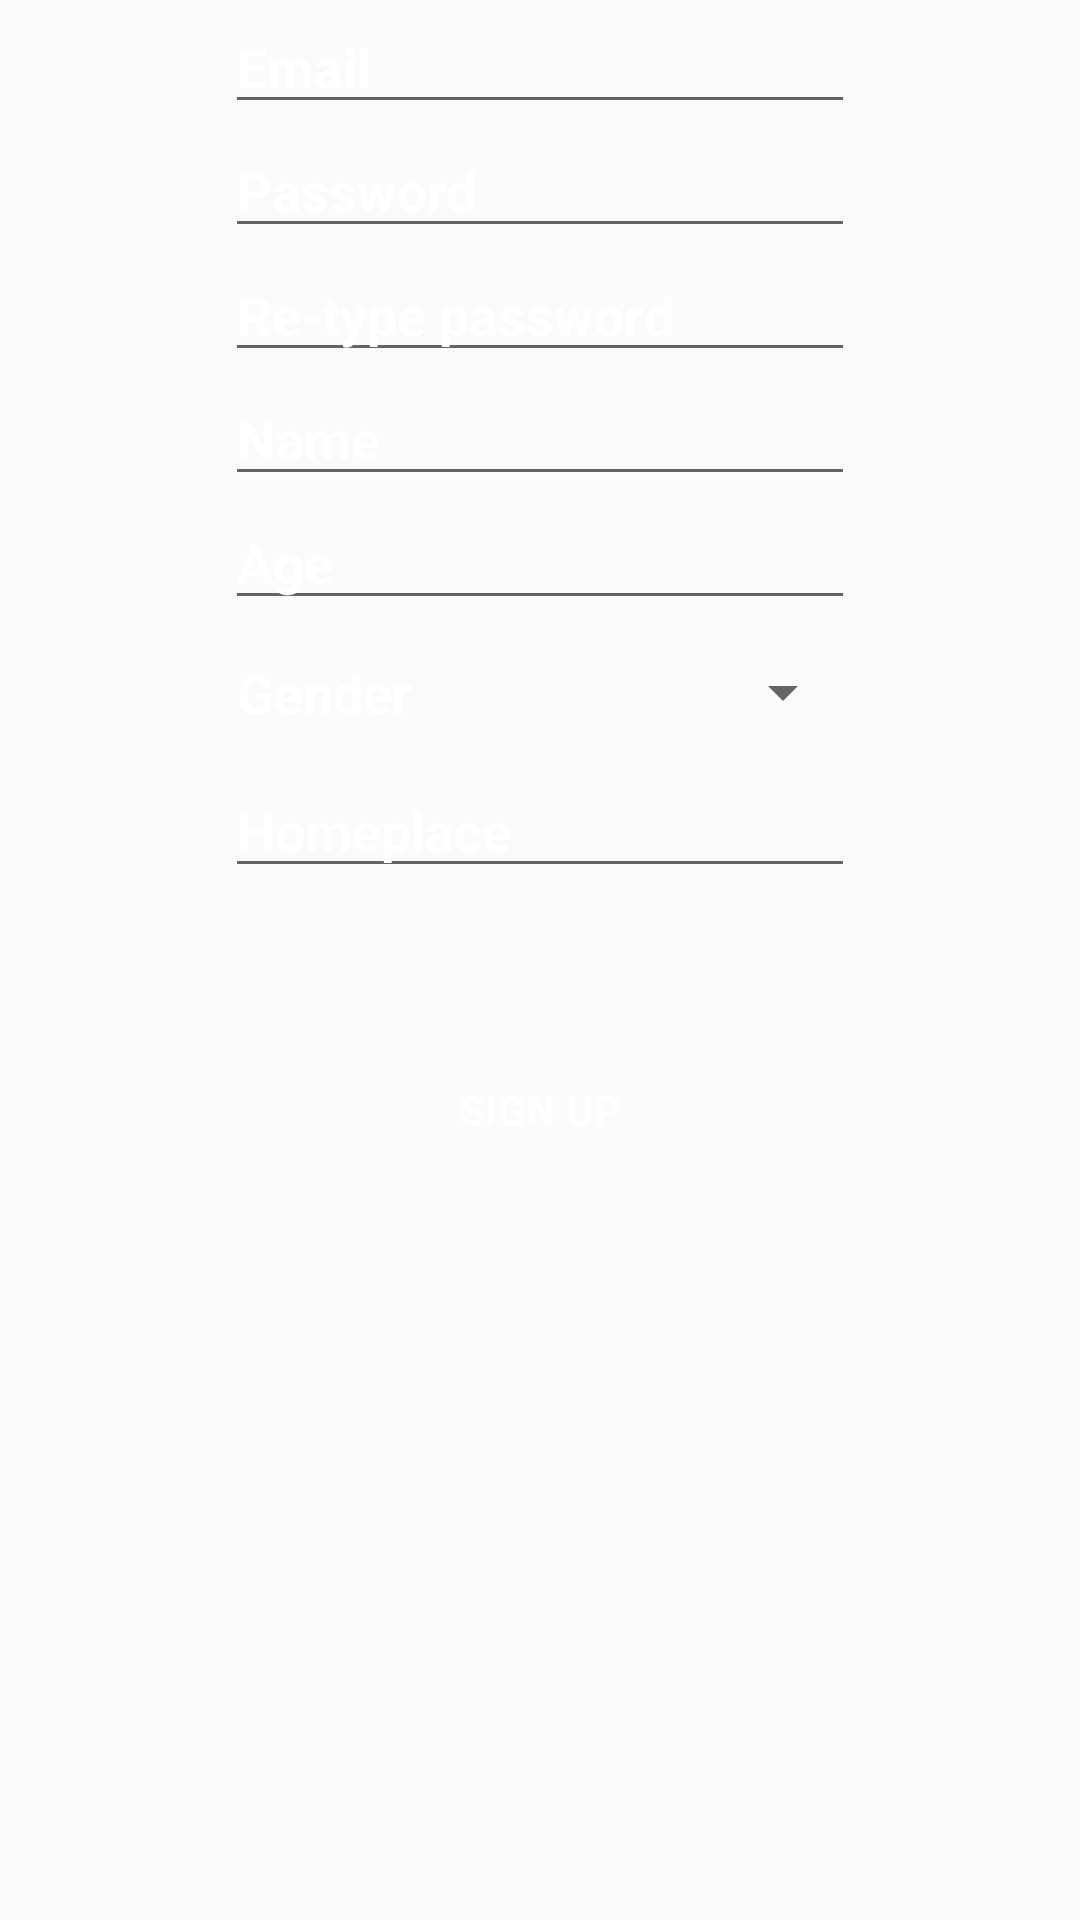

Layout XML and referenced resources for this Android screen:
<!-- AndroidManifest.xml: application theme AppTheme -->
<!-- res/layout/content_sign_up.xml -->
<?xml version="1.0" encoding="utf-8"?>
<ScrollView xmlns:android="http://schemas.android.com/apk/res/android"
    xmlns:tools="http://schemas.android.com/tools"
    xmlns:app="http://schemas.android.com/apk/res-auto"
    tools:showIn="@layout/activity_sign_up"
    tools:context="jawas.tripmarker.login.SignUpActivity"
    app:layout_behavior="@string/appbar_scrolling_view_behavior"
    android:layout_width="match_parent"
    android:layout_height="match_parent"
    android:id="@+id/scrollView"
    android:layout_alignParentBottom="true"
    android:layout_alignParentLeft="true"
    android:layout_alignParentStart="true">

    <RelativeLayout
        android:layout_width="match_parent"
        android:layout_height="wrap_content"
        android:paddingLeft="@dimen/activity_horizontal_margin"
        android:paddingRight="@dimen/activity_horizontal_margin"
        android:paddingTop="@dimen/activity_vertical_margin"
        android:paddingBottom="@dimen/activity_vertical_margin">

        <EditText
            style="@style/input"
            android:inputType="textEmailAddress"
            android:id="@+id/email"
            android:layout_alignParentTop="true"
            android:layout_centerHorizontal="true"
            android:hint="@string/title_email"/>

        <EditText
            style="@style/input"
            android:inputType="textPassword"
            android:id="@+id/password"
            android:layout_below="@+id/email"
            android:layout_centerHorizontal="true"
            android:hint="@string/title_password"/>

        <EditText
            style="@style/input"
            android:inputType="textPassword"
            android:id="@+id/retype_password"
            android:layout_below="@+id/password"
            android:layout_centerHorizontal="true"
            android:hint="@string/title_retype_password"/>

        <EditText
            style="@style/input"
            android:inputType="textPersonName"
            android:id="@+id/name"
            android:layout_below="@+id/retype_password"
            android:layout_centerHorizontal="true"
            android:hint="@string/title_name"/>

        <EditText
            style="@style/input"
            android:inputType="number"
            android:id="@+id/age"
            android:layout_below="@+id/name"
            android:layout_centerHorizontal="true"
            android:hint="@string/title_age"/>


        <Spinner android:id="@+id/gender"
            style = "@style/layout_wrap_content"
            android:layout_marginTop="12dp"
            android:layout_marginBottom="12dp"
            android:layout_marginLeft="8dp"
            android:layout_below="@+id/age"
            android:layout_alignRight="@+id/age"
            android:layout_alignEnd="@+id/age"
            android:layout_alignLeft="@+id/sign_up"
            android:layout_alignStart="@+id/sign_up" />

        <EditText
            style="@style/input"
            android:inputType="text"
            android:id="@+id/homeplace"
            android:layout_below="@+id/gender"
            android:layout_centerHorizontal="true"
            android:hint="@string/title_homeplace"/>

        <Button
            style="@style/button"
            android:text="@string/sign_up"
            android:id="@+id/sign_up"
            android:layout_below="@+id/homeplace"
            android:layout_centerHorizontal="true"
            android:onClick="signUp"
            android:layout_marginTop="50dp"/>

        <TextView
            android:layout_width="wrap_content"
            android:layout_height="wrap_content"
            android:textAppearance="?android:attr/textAppearanceMedium"
            android:text="@string/title_gender"
            android:textStyle="bold"
            android:textColor="#ffffff"
            android:layout_marginLeft="4dp"
            android:layout_alignTop="@+id/gender"
            android:layout_alignLeft="@+id/age"
            android:layout_alignStart="@+id/age"
            android:layout_alignBottom="@+id/gender" />

    </RelativeLayout>
</ScrollView>
<!-- res/layout/activity_sign_up.xml (included above) -->
<?xml version="1.0" encoding="utf-8"?>
<android.support.design.widget.CoordinatorLayout
    xmlns:android="http://schemas.android.com/apk/res/android"
    xmlns:app="http://schemas.android.com/apk/res-auto"
    xmlns:tools="http://schemas.android.com/tools"
    tools:context="jawas.tripmarker.login.SignUpActivity"
    style="@style/background">

    <android.support.design.widget.AppBarLayout android:layout_height="wrap_content"
        android:layout_width="match_parent" android:theme="@style/AppTheme.AppBarOverlay">

        <android.support.v7.widget.Toolbar android:id="@+id/toolbar"
            android:layout_width="match_parent" android:layout_height="?attr/actionBarSize"
            android:background="?attr/colorPrimary" app:popupTheme="@style/AppTheme.PopupOverlay"
            android:elevation="4dp"/>

    </android.support.design.widget.AppBarLayout>

    <include layout="@layout/content_sign_up" />

</android.support.design.widget.CoordinatorLayout>
<!-- resources referenced by this layout -->
<resources>
  <string name="sign_up">Sign Up</string>
  <string name="title_age">Age</string>
  <string name="title_email">Email</string>
  <string name="title_gender">Gender</string>
  <string name="title_homeplace">Homeplace</string>
  <string name="title_name">Name</string>
  <string name="title_password">Password</string>
  <string name="title_retype_password">Re-type password</string>
  <style name="AppTheme.AppBarOverlay" parent="ThemeOverlay.AppCompat.Dark.ActionBar" />
  <style name="AppTheme.PopupOverlay" parent="ThemeOverlay.AppCompat.Light" />
  <style name="background" parent="layout_match_parent">
          <item name="android:background">@color/colorBackground</item>
      </style>
  <style name="button" parent="layout_wrap_content">
          <item name="android:background">@drawable/button_states</item>
          <item name="android:alpha">0.75</item>
          <item name="android:textColor">@color/white</item>
          <item name="android:textStyle">bold</item>
      </style>
  <style name="input" parent="layout_wrap_content">
          <item name="android:textColorHint">@color/white</item>
          <item name="android:textStyle">bold</item>
          <item name="android:ems">10</item>
      </style>
  <style name="layout_wrap_content">
          <item name="android:layout_width">wrap_content</item>
          <item name="android:layout_height">wrap_content</item>
      </style>
  <style name="AppTheme" parent="Theme.AppCompat.Light.DarkActionBar">
          <item name="colorPrimary">@color/colorPrimary</item>
          <item name="colorPrimaryDark">@color/colorPrimaryDark</item>
          <item name="colorAccent">@color/colorPrimary</item>
      </style>
  <style name="layout_match_parent">
          <item name="android:layout_width">match_parent</item>
          <item name="android:layout_height">match_parent</item>
      </style>
  <color name="colorBackground">#8f99d6</color>
  <color name="white">#ffffff</color>
  <color name="colorPrimary">#3F51B5</color>
  <color name="colorPrimaryDark">#303F9F</color>
</resources>
